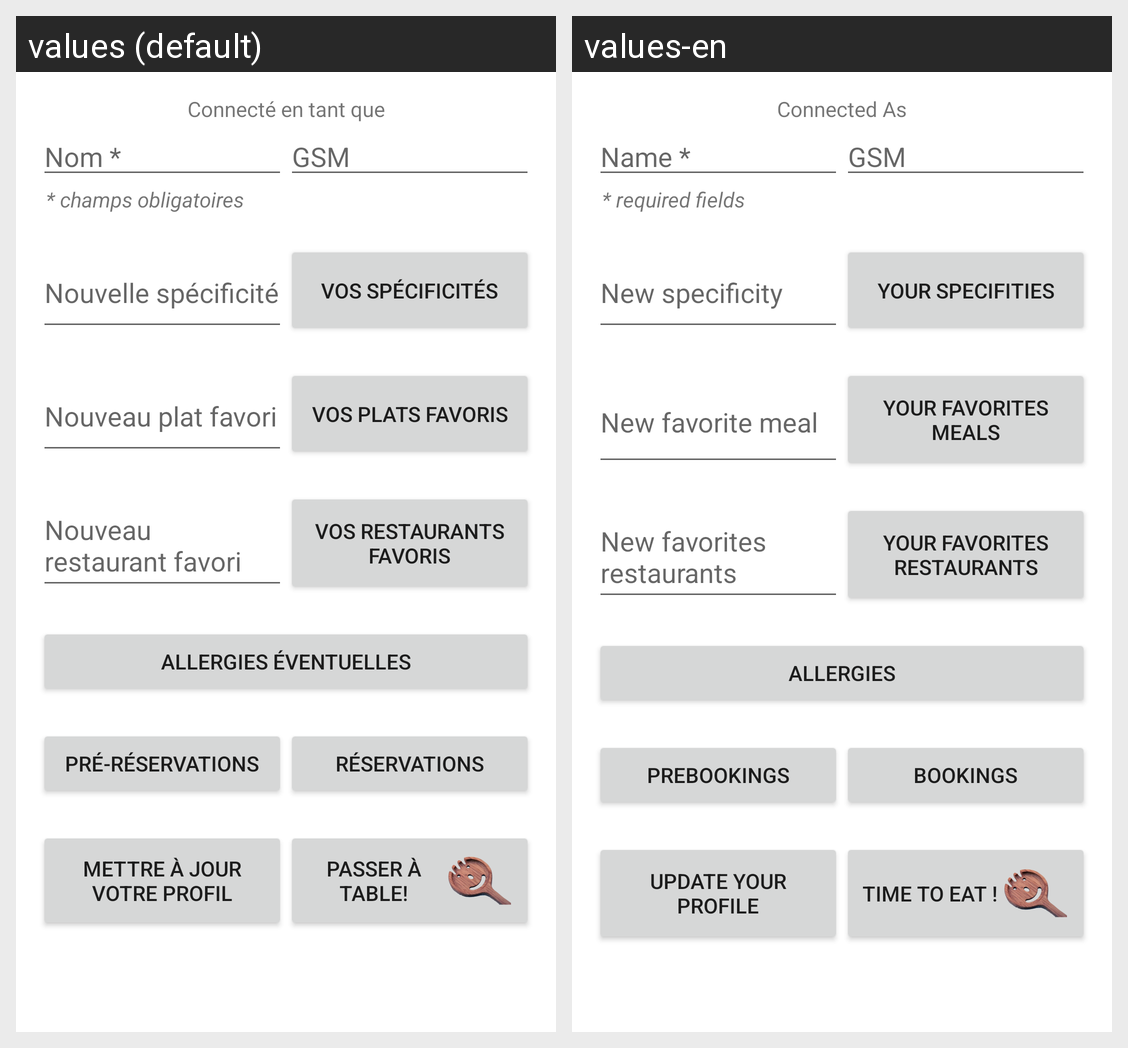

The same Android screen rendered under two of its app's locales, left to right. List the strings drawn on it with the default value and each locale's translation.
Android screen res/layout/activity_profil_client.xml rendered under 2 locales, left to right: values (default), values-en. Device: Nexus 5 (rendered at 1080×1920; each locale shown at half size, 540×960, under a caption strip naming it); theme AppTheme.
Strings drawn on this screen, with the default value and each locale's value (text and hints the layout hard-codes, and strings that could not be matched under every locale, appear in the picture but are not listed):

profil_client_email
  values: Connecté en tant que
  values-en: Connected As

profil_client_name
  values: Nom *
  values-en: Name *

profil_client_gsm
  values: GSM
  values-en: GSM

profil_client_mandatory
  values: * champs obligatoires
  values-en: * required fields

profil_client_new_specificity
  values: Nouvelle spécificité
  values-en: New specificity

profil_client_specificity_list
  values: Vos spécificités
  values-en: Your specifities

profil_client_new_favourite_meal
  values: Nouveau plat favori
  values-en: New favorite meal

profil_client_favourite_meal_list
  values: Vos plats favoris
  values-en: Your favorites meals

profil_client_new_favourite_restaurant
  values: Nouveau restaurant favori
  values-en: New favorites restaurants

profil_client_favourite_restaurant_list
  values: Vos restaurants favoris
  values-en: Your favorites restaurants

profil_client_allergy_list
  values: Allergies éventuelles
  values-en: Allergies

profil_client_prebooking
  values: Pré-réservations
  values-en: PreBookings

profil_client_booking
  values: Réservations
  values-en: Bookings

profil_client_update
  values: Mettre à jour votre profil
  values-en: Update your profile

profil_client_next
  values: Passer à table!
  values-en: Time to Eat !
